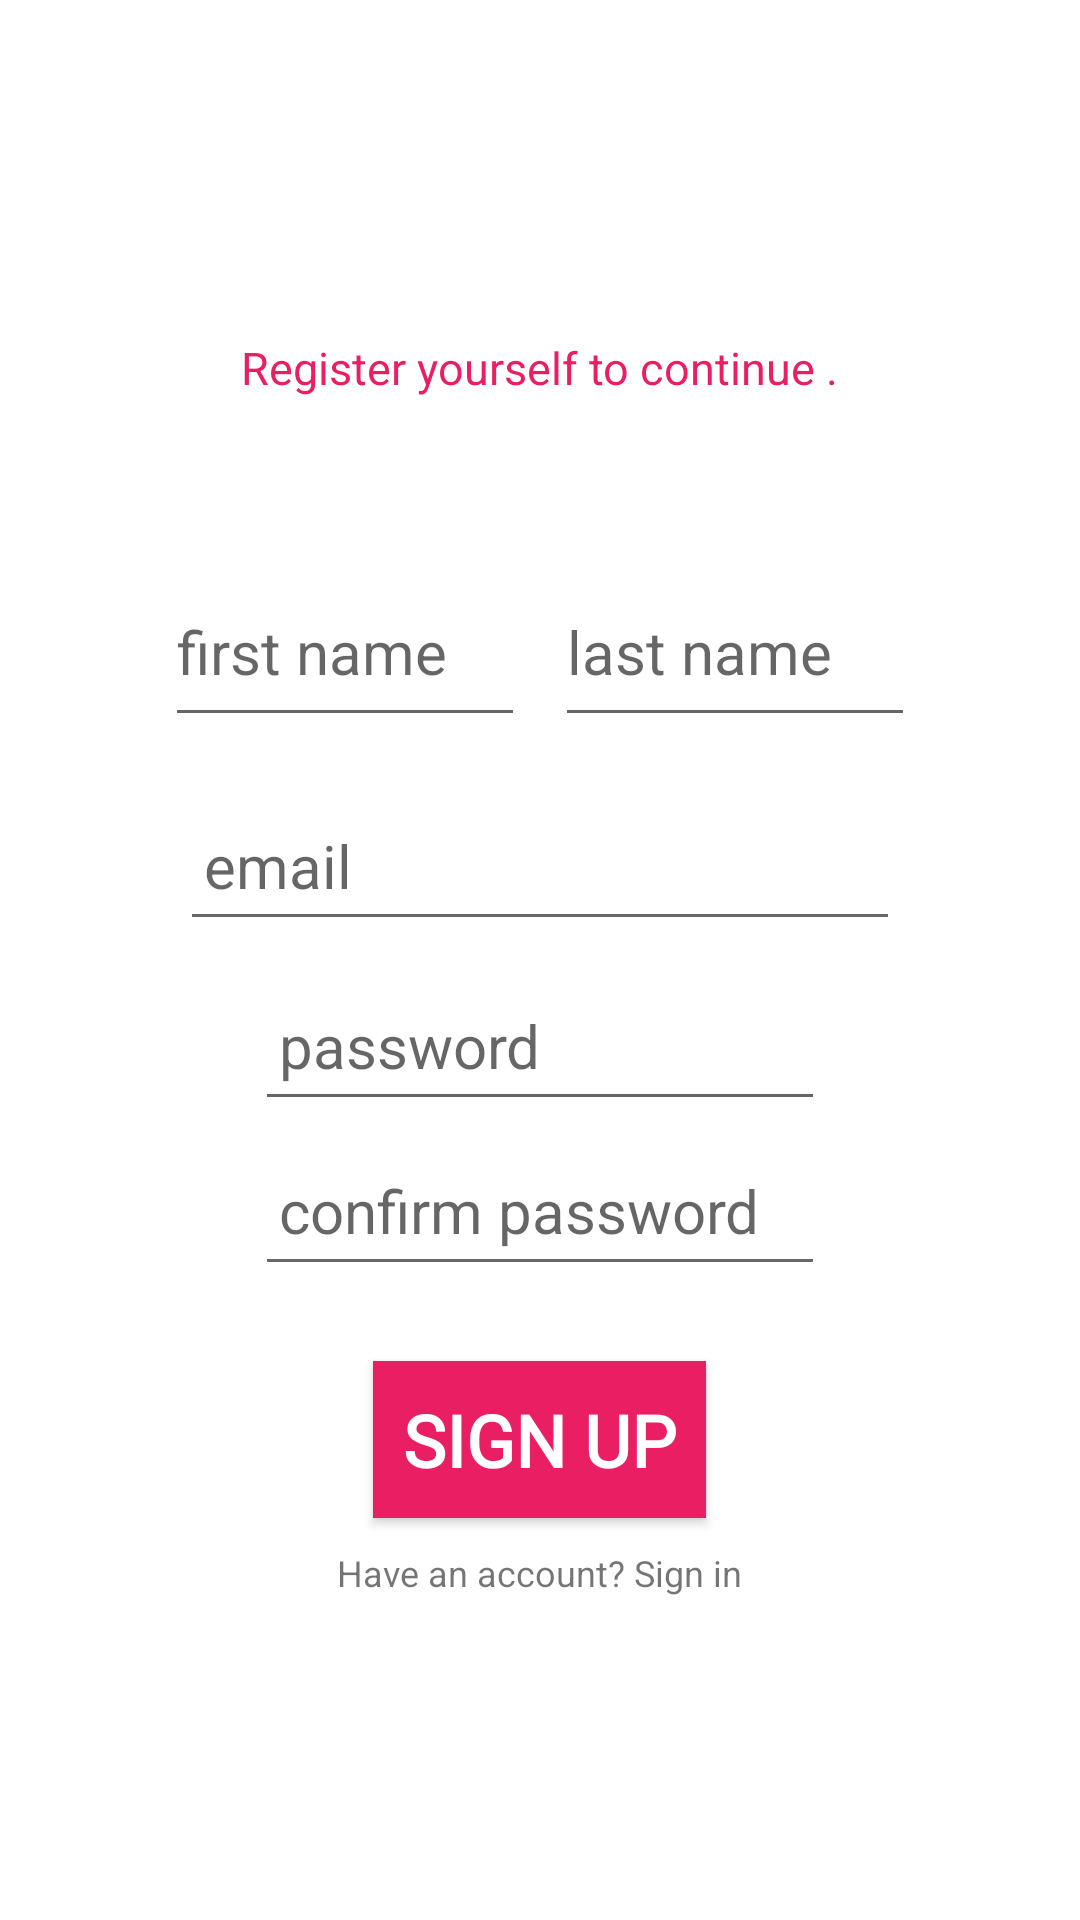

Here is an Android app screen rendered from its layout file. Give the layout XML and the strings, colors and styles it references.
<!-- AndroidManifest.xml: application theme Theme.Cricketians -->
<!-- res/layout/activity_registration.xml -->
<?xml version="1.0" encoding="utf-8"?>
<LinearLayout xmlns:android="http://schemas.android.com/apk/res/android"
    xmlns:tools="http://schemas.android.com/tools"
    android:layout_width="match_parent"
    android:layout_height="match_parent"
    android:orientation="vertical"
    android:gravity="center"
    android:fitsSystemWindows="true"
    tools:context=".activities.RegistrationActivity">

    <ProgressBar
        android:layout_width="wrap_content"
        android:layout_height="wrap_content"
        android:id="@+id/progressBar"
        android:layout_gravity="center"
        android:visibility="gone"
        />

    <LinearLayout
        android:layout_width="wrap_content"
        android:layout_height="wrap_content"
        android:id="@+id/innerLinear"
        android:visibility="visible"
        android:orientation="vertical"
        android:gravity="center"
        android:paddingTop="10sp"
        android:paddingBottom="5sp">

    <TextView
        android:layout_width="wrap_content"
        android:layout_height="wrap_content"
        android:text="@string/register_yourself_to_continue"
        android:padding="5sp"
        android:textSize="15sp"
        android:textColor="#E91E63"
        android:layout_marginBottom="30dp"/>

    <LinearLayout
        android:layout_width="wrap_content"
        android:layout_height="wrap_content"
        android:orientation="horizontal"
        android:layout_margin="10dp"
        android:layout_marginBottom="10dp"
        android:padding="8sp">

        <EditText
            android:layout_width="120dp"
            android:layout_height="60dp"
            android:id="@+id/et_firstName"
            android:textSize="20sp"
            android:layout_marginEnd="10dp"
            android:inputType="textPersonName"
            android:hint="@string/first_name"/>

        <EditText
            android:layout_width="120dp"
            android:layout_height="60dp"
            android:id="@+id/et_lastName"
            android:textSize="20sp"
            android:inputType="textPersonName"
            android:hint="@string/last_name"
            />

    </LinearLayout>

    <EditText
        android:layout_width="240dp"
        android:layout_height="50dp"
        android:id="@+id/et_Email"
        android:inputType="textEmailAddress"
        android:textSize="20sp"
        android:padding="8sp"
        android:hint="@string/email"
        android:textAlignment="inherit"
        android:layout_marginBottom="10dp"/>

    <EditText
        android:layout_width="190dp"
        android:layout_height="50dp"
        android:id="@+id/et_Password"
        android:text=""
        android:hint="@string/password"
        android:inputType="textPassword"
        android:layout_marginBottom="5dp"
        android:padding="8sp"
        android:textSize="20sp"/>

    <EditText
        android:layout_width="190dp"
        android:layout_height="50dp"
        android:id="@+id/et_ConfirmPassword"
        android:text=""
        android:hint="@string/confirm_password"
        android:inputType="textVisiblePassword"
        android:textSize="20sp"
        android:padding="8sp"
        android:layout_marginBottom="25dp"/>

    <androidx.appcompat.widget.AppCompatButton
        android:layout_width="wrap_content"
        android:layout_height="wrap_content"
        android:id="@+id/bt_SignUp"
        android:visibility="visible"
        android:textSize="24sp"
        android:background="#E91E63"
        android:textStyle="bold"
        android:textColor="@color/white"
        android:padding="10sp"
        android:fontFamily="@font/alegreya_sc"
        android:text="@string/sign_up"/>

    <TextView
        android:layout_width="wrap_content"
        android:layout_height="wrap_content"
        android:padding="5sp"
        android:text="@string/have_an_account_sign_in"
        android:textSize="12sp"
        android:id="@+id/tv_signIn"
        android:layout_marginTop="5dp"/>

    </LinearLayout>
</LinearLayout>
<!-- resources referenced by this layout -->
<resources>
  <string name="confirm_password">confirm password</string>
  <string name="email">email</string>
  <string name="first_name">first name</string>
  <string name="have_an_account_sign_in">Have an account? Sign in</string>
  <string name="last_name">last name</string>
  <string name="password">password</string>
  <string name="register_yourself_to_continue">Register yourself to continue .</string>
  <string name="sign_up">Sign Up</string>
  <style name="Theme.Cricketians" parent="Theme.MaterialComponents.DayNight.NoActionBar">
          
          <item name="colorPrimary">@color/purple_500</item>
          <item name="colorPrimaryVariant">@color/purple_700</item>
          <item name="colorOnPrimary">@color/white</item>
          
          <item name="colorSecondary">@color/teal_200</item>
          <item name="colorSecondaryVariant">@color/teal_700</item>
          <item name="colorOnSecondary">@color/black</item>
          
          <item name="android:statusBarColor" tools:targetApi="l">?attr/colorPrimaryVariant</item>
          
      </style>
  <!-- not gathered from this repository: default colours our renderer supplied (Android Studio template values) -->
  <color name="purple_500">#FF6200EE</color>
  <color name="purple_700">#FF3700B3</color>
  <color name="teal_200">#FF03DAC5</color>
  <color name="teal_700">#FF018786</color>
  <color name="black">#FF000000</color>
  <color name="white">#FFFFFFFF</color>
</resources>
